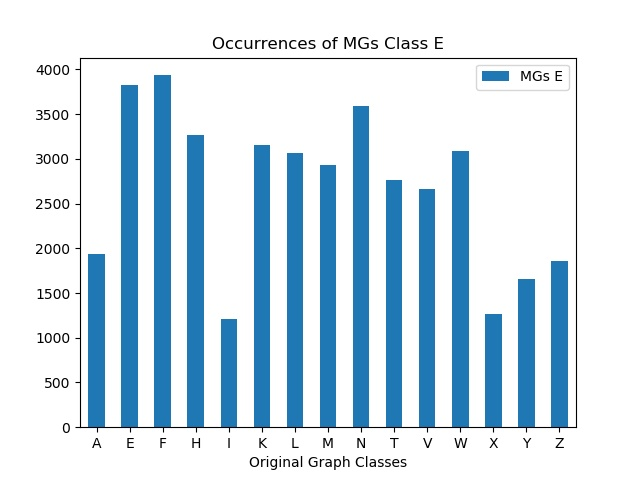

The table this chart was drawn from, first rows:
, MGs E
A, 1933
E, 3825
F, 3935
H, 3269
I, 1213
K, 3157
L, 3067
M, 2930
N, 3590
T, 2765
V, 2666
W, 3087
X, 1260
Y, 1657
Z, 1863
